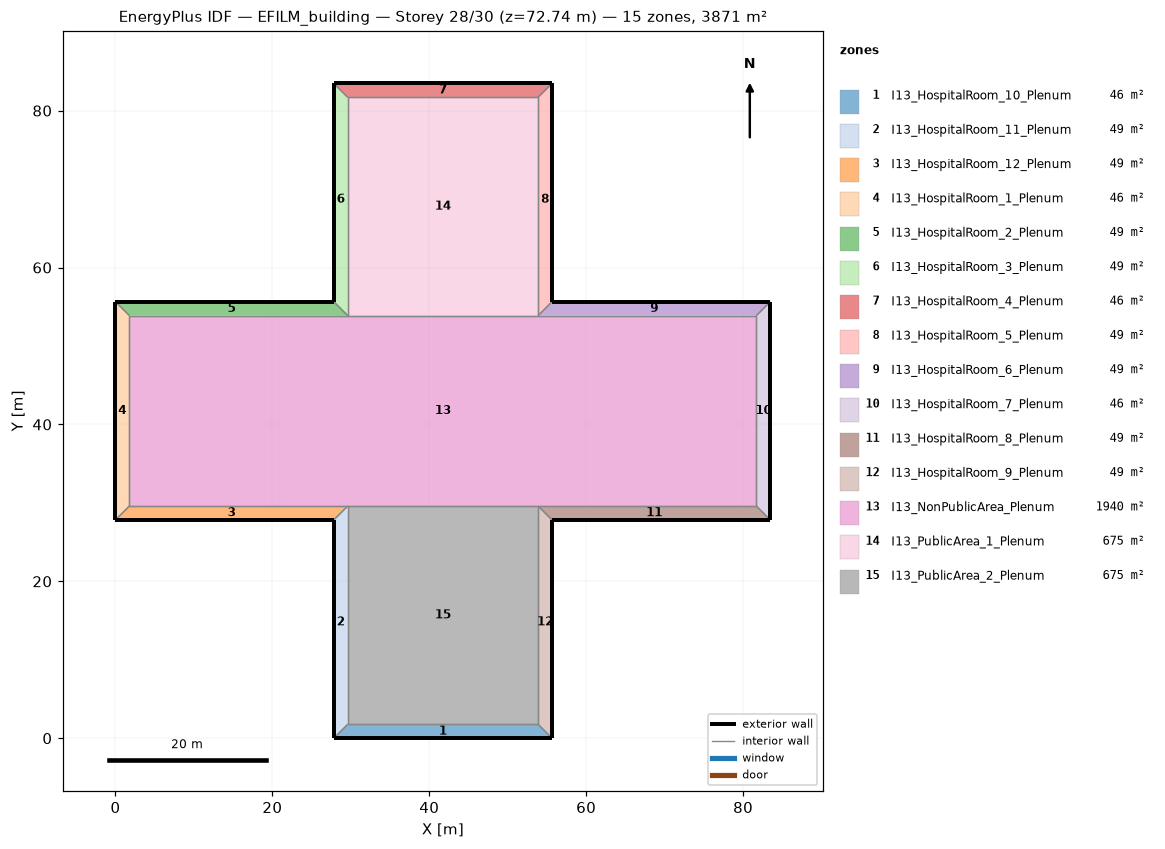
=== STOREY PLAN SPEC (per zone: floor XY polygon, exterior-wall plan segments, windows/doors) ===
zone 1: I13_HospitalRoom_10_Plenum  (46.3 m²)
  floor: (55.65, 0.00) (27.82, 0.00) (29.60, 1.78) (53.87, 1.78)
  exterior wall: (27.82, 0.00) – (55.65, 0.00)  [27.8 m]
  interior walls: 3
zone 2: I13_HospitalRoom_11_Plenum  (49.4 m²)
  floor: (27.82, 0.00) (27.82, 27.82) (29.60, 29.60) (29.60, 1.78)
  exterior wall: (27.82, 27.82) – (27.82, 0.00)  [27.8 m]
  interior walls: 3
zone 3: I13_HospitalRoom_12_Plenum  (49.4 m²)
  floor: (27.82, 27.82) (0.00, 27.82) (1.78, 29.60) (29.60, 29.60)
  exterior wall: (0.00, 27.82) – (27.82, 27.82)  [27.8 m]
  interior walls: 3
zone 4: I13_HospitalRoom_1_Plenum  (46.3 m²)
  floor: (0.00, 27.82) (0.00, 55.65) (1.78, 53.87) (1.78, 29.60)
  exterior wall: (0.00, 55.65) – (0.00, 27.82)  [27.8 m]
  interior walls: 3
zone 5: I13_HospitalRoom_2_Plenum  (49.4 m²)
  floor: (0.00, 55.65) (27.82, 55.65) (29.60, 53.87) (1.78, 53.87)
  exterior wall: (27.82, 55.65) – (0.00, 55.65)  [27.8 m]
  interior walls: 3
zone 6: I13_HospitalRoom_3_Plenum  (49.4 m²)
  floor: (27.82, 55.65) (27.82, 83.47) (29.60, 81.70) (29.60, 53.87)
  exterior wall: (27.82, 83.47) – (27.82, 55.65)  [27.8 m]
  interior walls: 3
zone 7: I13_HospitalRoom_4_Plenum  (46.3 m²)
  floor: (27.82, 83.47) (55.65, 83.47) (53.87, 81.70) (29.60, 81.70)
  exterior wall: (55.65, 83.47) – (27.82, 83.47)  [27.8 m]
  interior walls: 3
zone 8: I13_HospitalRoom_5_Plenum  (49.4 m²)
  floor: (55.65, 83.47) (55.65, 55.65) (53.87, 53.87) (53.87, 81.70)
  exterior wall: (55.65, 55.65) – (55.65, 83.47)  [27.8 m]
  interior walls: 3
zone 9: I13_HospitalRoom_6_Plenum  (49.4 m²)
  floor: (55.65, 55.65) (83.47, 55.65) (81.70, 53.87) (53.87, 53.87)
  exterior wall: (83.47, 55.65) – (55.65, 55.65)  [27.8 m]
  interior walls: 3
zone 10: I13_HospitalRoom_7_Plenum  (46.3 m²)
  floor: (83.47, 55.65) (83.47, 27.82) (81.70, 29.60) (81.70, 53.87)
  exterior wall: (83.47, 27.82) – (83.47, 55.65)  [27.8 m]
  interior walls: 3
zone 11: I13_HospitalRoom_8_Plenum  (49.4 m²)
  floor: (83.47, 27.82) (55.65, 27.82) (53.87, 29.60) (81.70, 29.60)
  exterior wall: (55.65, 27.82) – (83.47, 27.82)  [27.8 m]
  interior walls: 3
zone 12: I13_HospitalRoom_9_Plenum  (49.4 m²)
  floor: (55.65, 27.82) (55.65, 0.00) (53.87, 1.78) (53.87, 29.60)
  exterior wall: (55.65, 0.00) – (55.65, 27.82)  [27.8 m]
  interior walls: 3
zone 13: I13_NonPublicArea_Plenum  (1939.7 m²)
  floor: (1.78, 29.60) (1.78, 53.87) (29.60, 53.87) (53.87, 53.87) (81.70, 53.87) (81.70, 29.60) (53.87, 29.60) (29.60, 29.60)
  interior walls: 8
zone 14: I13_PublicArea_1_Plenum  (675.3 m²)
  floor: (29.60, 53.87) (29.60, 81.70) (53.87, 81.70) (53.87, 53.87)
  interior walls: 4
zone 15: I13_PublicArea_2_Plenum  (675.3 m²)
  floor: (29.60, 1.78) (29.60, 29.60) (53.87, 29.60) (53.87, 1.78)
  interior walls: 4

=== DERIVED (storey summary) ===
Building: EFILM_building
Storey: 28 of 30  (floor level z = 72.74 m)
Storey gross floor area: 3871.0 m²
Zones on this storey: 15
  - I13_HospitalRoom_10_Plenum: floor 46.3 m²; exterior wall 27.8 m (27.8 m²); WWR 0.0%
  - I13_HospitalRoom_11_Plenum: floor 49.4 m²; exterior wall 27.8 m (27.8 m²); WWR 0.0%
  - I13_HospitalRoom_12_Plenum: floor 49.4 m²; exterior wall 27.8 m (27.8 m²); WWR 0.0%
  - I13_HospitalRoom_1_Plenum: floor 46.3 m²; exterior wall 27.8 m (27.8 m²); WWR 0.0%
  - I13_HospitalRoom_2_Plenum: floor 49.4 m²; exterior wall 27.8 m (27.8 m²); WWR 0.0%
  - I13_HospitalRoom_3_Plenum: floor 49.4 m²; exterior wall 27.8 m (27.8 m²); WWR 0.0%
  - I13_HospitalRoom_4_Plenum: floor 46.3 m²; exterior wall 27.8 m (27.8 m²); WWR 0.0%
  - I13_HospitalRoom_5_Plenum: floor 49.4 m²; exterior wall 27.8 m (27.8 m²); WWR 0.0%
  - I13_HospitalRoom_6_Plenum: floor 49.4 m²; exterior wall 27.8 m (27.8 m²); WWR 0.0%
  - I13_HospitalRoom_7_Plenum: floor 46.3 m²; exterior wall 27.8 m (27.8 m²); WWR 0.0%
  - I13_HospitalRoom_8_Plenum: floor 49.4 m²; exterior wall 27.8 m (27.8 m²); WWR 0.0%
  - I13_HospitalRoom_9_Plenum: floor 49.4 m²; exterior wall 27.8 m (27.8 m²); WWR 0.0%
  - I13_NonPublicArea_Plenum: floor 1939.7 m²
  - I13_PublicArea_1_Plenum: floor 675.3 m²
  - I13_PublicArea_2_Plenum: floor 675.3 m²
Zone adjacency (shared interzone walls):
  - I13_HospitalRoom_10_Plenum ↔ I13_HospitalRoom_11_Plenum
  - I13_HospitalRoom_10_Plenum ↔ I13_HospitalRoom_9_Plenum
  - I13_HospitalRoom_10_Plenum ↔ I13_PublicArea_2_Plenum
  - I13_HospitalRoom_11_Plenum ↔ I13_HospitalRoom_12_Plenum
  - I13_HospitalRoom_11_Plenum ↔ I13_PublicArea_2_Plenum
  - I13_HospitalRoom_12_Plenum ↔ I13_HospitalRoom_1_Plenum
  - I13_HospitalRoom_12_Plenum ↔ I13_NonPublicArea_Plenum
  - I13_HospitalRoom_1_Plenum ↔ I13_HospitalRoom_2_Plenum
  - I13_HospitalRoom_1_Plenum ↔ I13_NonPublicArea_Plenum
  - I13_HospitalRoom_2_Plenum ↔ I13_HospitalRoom_3_Plenum
  - I13_HospitalRoom_2_Plenum ↔ I13_NonPublicArea_Plenum
  - I13_HospitalRoom_3_Plenum ↔ I13_HospitalRoom_4_Plenum
  - I13_HospitalRoom_3_Plenum ↔ I13_PublicArea_1_Plenum
  - I13_HospitalRoom_4_Plenum ↔ I13_HospitalRoom_5_Plenum
  - I13_HospitalRoom_4_Plenum ↔ I13_PublicArea_1_Plenum
  - I13_HospitalRoom_5_Plenum ↔ I13_HospitalRoom_6_Plenum
  - I13_HospitalRoom_5_Plenum ↔ I13_PublicArea_1_Plenum
  - I13_HospitalRoom_6_Plenum ↔ I13_HospitalRoom_7_Plenum
  - I13_HospitalRoom_6_Plenum ↔ I13_NonPublicArea_Plenum
  - I13_HospitalRoom_7_Plenum ↔ I13_HospitalRoom_8_Plenum
  - I13_HospitalRoom_7_Plenum ↔ I13_NonPublicArea_Plenum
  - I13_HospitalRoom_8_Plenum ↔ I13_HospitalRoom_9_Plenum
  - I13_HospitalRoom_8_Plenum ↔ I13_NonPublicArea_Plenum
  - I13_HospitalRoom_9_Plenum ↔ I13_PublicArea_2_Plenum
  - I13_NonPublicArea_Plenum ↔ I13_PublicArea_1_Plenum
  - I13_NonPublicArea_Plenum ↔ I13_PublicArea_2_Plenum